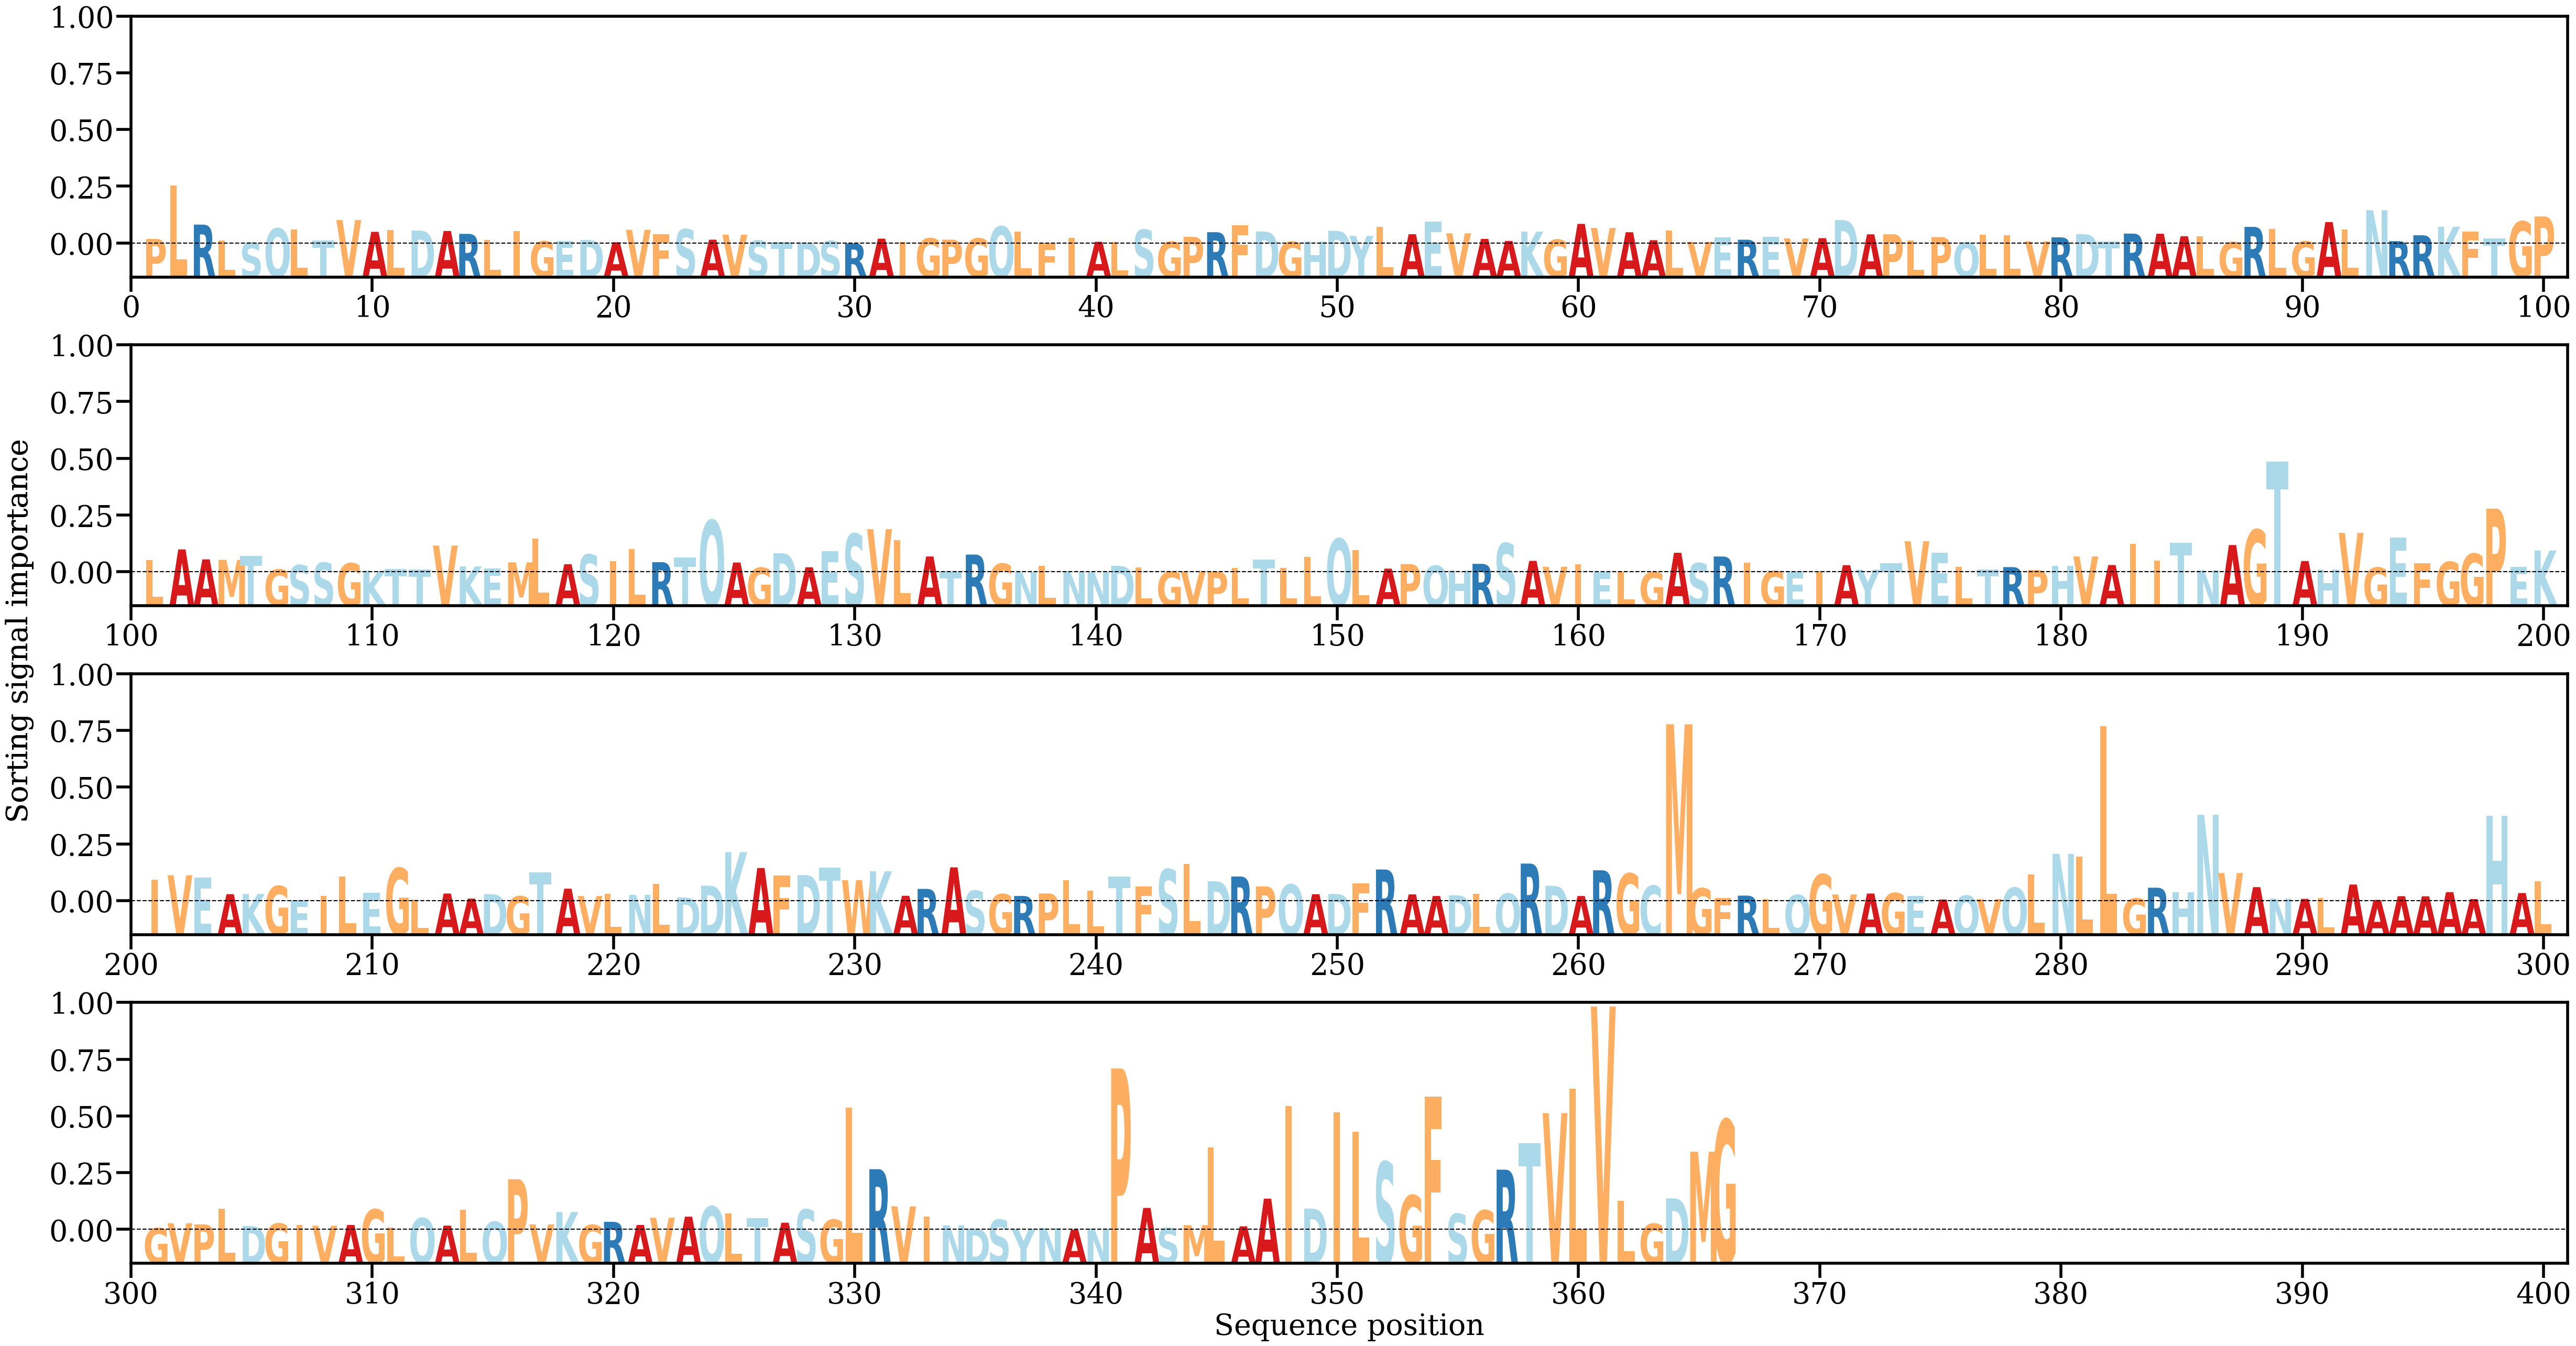

The data file committed next to this chart (first rows):
AA, Alpha
P, [0.00070696]
L, [0.00873012]
R, [0.00284473]
L, [0.00046514]
S, [0.00016834]
Q, [0.002267]
L, [0.00214887]
T, [0.00044371]
V, [0.00352065]
A, [0.00176664]
L, [0.00206859]
D, [0.00195777]
A, [0.00189661]
R, [0.00146628]
L, [0.00058884]
I, [0.00191341]
G, [0.00035525]
E, [0.00039438]
D, [0.00055265]
A, [0.00021425]
V, [0.00206949]
F, [0.00137623]
S, [0.00215029]
A, [0.00059598]
V, [0.00134495]
S, [0.00046041]
T, [0.00020936]
D, [0.00020019]
S, [0.00039987]
R, [5.4971966e-05]
A, [0.00075227]
I, [0.00021034]
G, [0.00079769]
P, [0.00059336]
G, [0.00078343]
Q, [0.00256966]
L, [0.00183733]
F, [5.974924e-05]
I, [0.00083745]
A, [0.00028076]
L, [0.0002311]
S, [0.00207781]
G, [0.00029204]
P, [0.00101727]
R, [0.00171512]
F, [0.00278222]
D, [0.0018156]
G, [0.00028525]
H, [0.00031967]
D, [0.00191364]
Y, [0.001163]
L, [0.00249526]
A, [0.00140993]
E, [0.00330542]
V, [0.00154199]
A, [0.00071417]
A, [0.00040853]
K, [0.00179664]
G, [0.0005968]
A, [0.00295492]
... 306 more rows
